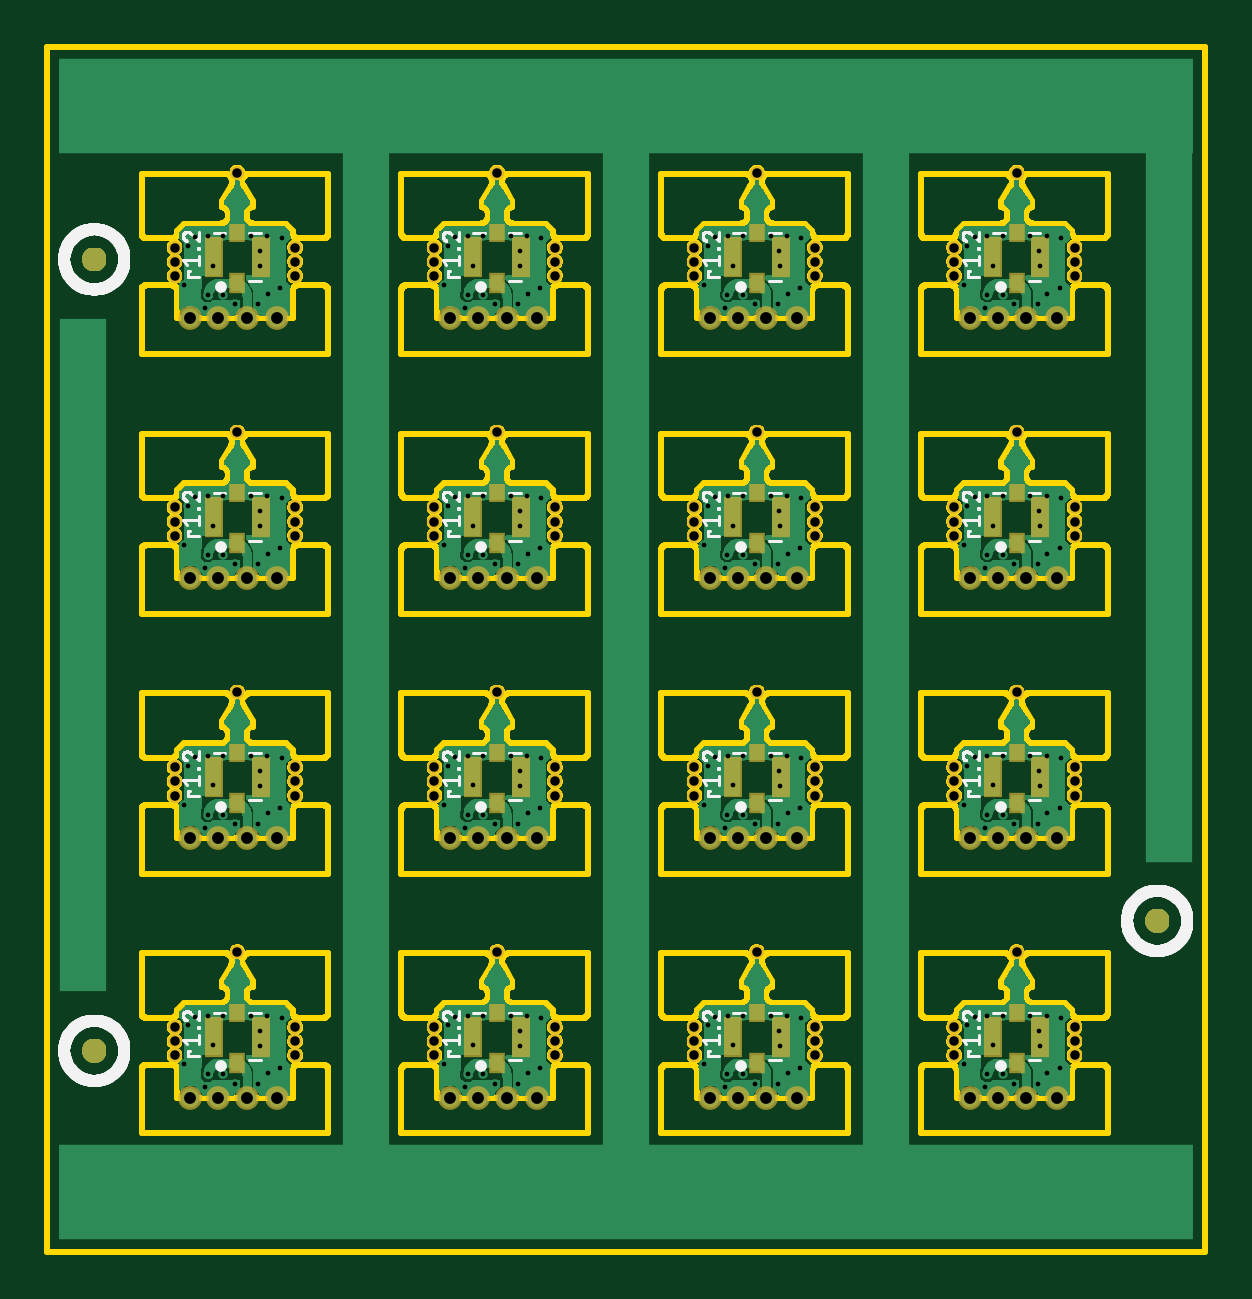
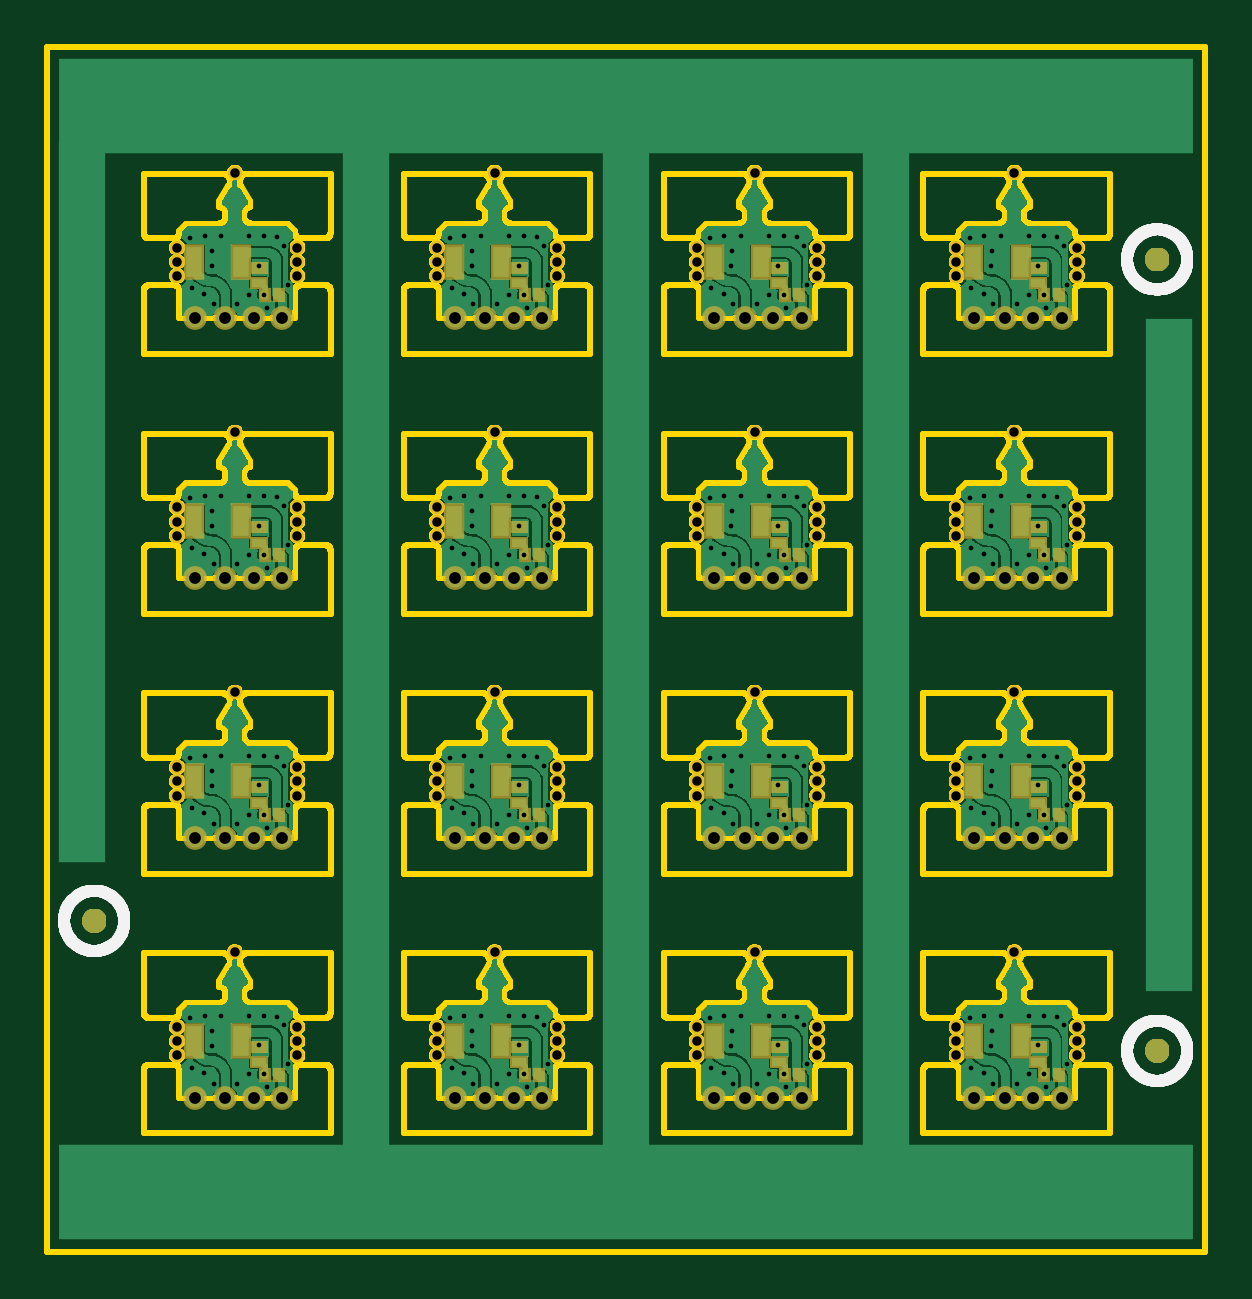
Circuit board: 8 layer files. Board 49.0 x 51.0 mm.
- bottom_copper: copper_bottom_l4.gbr (282199 bytes)
- top_copper: copper_top_l1.gbr (183245 bytes)
- drill: drill_1_16.xln (5890 bytes)
- outline: profile.gbr (154809 bytes)
- bottom_silk: silkscreen_bottom.gbr (14251 bytes)
- top_silk: silkscreen_top.gbr (46240 bytes)
- bottom_mask: soldermask_bottom.gbr (14315 bytes)
- top_mask: soldermask_top.gbr (13812 bytes)

=== bottom_copper: copper_bottom_l4.gbr (282199 bytes, source omitted) ===
=== top_copper: copper_top_l1.gbr (183245 bytes, source omitted) ===
=== drill: drill_1_16.xln ===
M48
;GenerationSoftware,Autodesk,EAGLE,9.5.1*%
;CreationDate,2022-12-05T21:48:30Z*%
FMAT,2
ICI,OFF
METRIC,TZ,000.000
T3C0.200
T2C0.400
T1C0.500
%
G90
M71
T1
X37250Y33000
X12750Y0
X23750Y22000
X550Y0
X1750Y0
X2950Y0
X4250Y0
X11550Y0
X13950Y0
X15250Y0
X22550Y0
X23750Y0
X24950Y0
X26250Y0
X33550Y0
X34750Y0
X35950Y0
X37250Y0
X550Y11000
X1750Y11000
X2950Y11000
X4250Y11000
X11550Y11000
X12750Y11000
X13950Y11000
X15250Y11000
X22550Y11000
X23750Y11000
X24950Y11000
X26250Y11000
X33550Y11000
X34750Y11000
X35950Y11000
X37250Y11000
X550Y22000
X1750Y22000
X2950Y22000
X4250Y22000
X11550Y22000
X12750Y22000
X13950Y22000
X15250Y22000
X22550Y22000
X24950Y22000
X26250Y22000
X33550Y22000
X34750Y22000
X35950Y22000
X37250Y22000
X550Y33000
X1750Y33000
X2950Y33000
X4250Y33000
X11550Y33000
X12750Y33000
X13950Y33000
X15250Y33000
X22550Y33000
X23750Y33000
X24950Y33000
X26250Y33000
X33550Y33000
X34750Y33000
X35950Y33000
T2
X13550Y28175
X10900Y25000
X10900Y24400
X10900Y23800
X16000Y25000
X16000Y24400
X16000Y23800
X24550Y28175
X21900Y25000
X21900Y24400
X21900Y23800
X27000Y25000
X27000Y24400
X27000Y23800
X35550Y28175
X32900Y25000
X32900Y24400
X32900Y23800
X38000Y25000
X38000Y24400
X38000Y23800
X2550Y39175
X-100Y36000
X-100Y35400
X35550Y6175
X5000Y36000
X5000Y35400
X5000Y34800
X13550Y39175
X10900Y36000
X10900Y35400
X10900Y34800
X16000Y36000
X16000Y35400
X16000Y34800
X24550Y39175
X21900Y36000
X21900Y35400
X21900Y34800
X27000Y36000
X27000Y35400
X27000Y34800
X35550Y39175
X32900Y36000
X32900Y35400
X32900Y34800
X38000Y36000
X38000Y35400
X38000Y34800
X-100Y2400
X2550Y6175
X-100Y3000
X-100Y1800
X5000Y3000
X5000Y2400
X5000Y1800
X13550Y6175
X10900Y3000
X10900Y2400
X10900Y1800
X16000Y3000
X16000Y2400
X16000Y1800
X24550Y6175
X21900Y3000
X21900Y2400
X21900Y1800
X27000Y3000
X27000Y2400
X27000Y1800
X32900Y3000
X32900Y2400
X32900Y1800
X38000Y3000
X38000Y2400
X38000Y1800
X2550Y17175
X-100Y14000
X-100Y13400
X-100Y12800
X5000Y14000
X5000Y13400
X5000Y12800
X13550Y17175
X10900Y14000
X10900Y13400
X10900Y12800
X16000Y14000
X16000Y13400
X-100Y34800
X16000Y12800
X24550Y17175
X21900Y14000
X21900Y13400
X21900Y12800
X27000Y14000
X27000Y13400
X27000Y12800
X35550Y17175
X32900Y14000
X32900Y13400
X32900Y12800
X38000Y14000
X38000Y13400
X38000Y12800
X2550Y28175
X-100Y25000
X-100Y24400
X5000Y25000
X5000Y24400
X5000Y23800
X-100Y23800
T3
X12950Y23000
X12201Y22449
X15375Y23274
X14830Y25490
X23300Y23000
X23541Y24230
X24450Y22600
X22310Y23421
X25530Y24220
X23950Y25480
X23310Y25480
X25848Y23050
X25450Y22600
X25500Y24850
X25130Y25490
X22462Y25071
X22761Y25445
X26430Y25390
X23950Y23000
X23201Y22449
X26375Y23274
X25830Y25490
X34300Y23000
X34541Y24230
X35450Y22600
X33310Y23421
X36530Y24220
X34950Y25480
X34310Y25480
X36848Y23050
X36450Y22600
X36500Y24850
X36130Y25490
X33462Y25071
X33761Y25445
X37430Y25390
X34950Y23000
X34201Y22449
X37375Y23274
X36830Y25490
X1300Y34000
X1541Y35230
X2450Y33600
X310Y34421
X3530Y35220
X1950Y36480
X1310Y36480
X3848Y34050
X3450Y33600
X3500Y35850
X3130Y36490
X462Y36071
X761Y36445
X4430Y36390
X1950Y34000
X1201Y33449
X36530Y2220
X3830Y36490
X12300Y34000
X12541Y35230
X13450Y33600
X11310Y34421
X14530Y35220
X12950Y36480
X12310Y36480
X14848Y34050
X14450Y33600
X14500Y35850
X14130Y36490
X11462Y36071
X11761Y36445
X15430Y36390
X12950Y34000
X12201Y33449
X15375Y34274
X14830Y36490
X23300Y34000
X23541Y35230
X24450Y33600
X22310Y34421
X25530Y35220
X23950Y36480
X23310Y36480
X25848Y34050
X25450Y33600
X25500Y35850
X25130Y36490
X22462Y36071
X22761Y36445
X26430Y36390
X23950Y34000
X23201Y33449
X26375Y34274
X25830Y36490
X34300Y34000
X34541Y35230
X35450Y33600
X33310Y34421
X36530Y35220
X34950Y36480
X34310Y36480
X36848Y34050
X36450Y33600
X36500Y35850
X36130Y36490
X33462Y36071
X33761Y36445
X37430Y36390
X34950Y34000
X34201Y33449
X37375Y34274
X36830Y36490
X1300Y1000
X1541Y2230
X4375Y34274
X2450Y600
X310Y1421
X3530Y2220
X1950Y3480
X1310Y3480
X3848Y1050
X3450Y600
X3500Y2850
X3130Y3490
X462Y3071
X761Y3445
X4430Y3390
X1950Y1000
X1201Y449
X4375Y1274
X3830Y3490
X12300Y1000
X12541Y2230
X13450Y600
X11310Y1421
X14530Y2220
X12950Y3480
X12310Y3480
X14848Y1050
X14450Y600
X14500Y2850
X14130Y3490
X11462Y3071
X11761Y3445
X15430Y3390
X12950Y1000
X12201Y449
X15375Y1274
X14830Y3490
X23300Y1000
X23541Y2230
X24450Y600
X22310Y1421
X25530Y2220
X23950Y3480
X23310Y3480
X25848Y1050
X25450Y600
X25500Y2850
X25130Y3490
X22462Y3071
X22761Y3445
X26430Y3390
X23950Y1000
X23201Y449
X26375Y1274
X25830Y3490
X34300Y1000
X34541Y2230
X35450Y600
X33310Y1421
X34950Y3480
X34310Y3480
X36848Y1050
X36450Y600
X36500Y2850
X36130Y3490
X33462Y3071
X33761Y3445
X37430Y3390
X34950Y1000
X34201Y449
X37375Y1274
X36830Y3490
X1300Y12000
X1541Y13230
X2450Y11600
X310Y12421
X3530Y13220
X1950Y14480
X1310Y14480
X3848Y12050
X3450Y11600
X3500Y13850
X3130Y14490
X462Y14071
X761Y14445
X4430Y14390
X1950Y12000
X1201Y11449
X4375Y12274
X3830Y14490
X12300Y12000
X12541Y13230
X13450Y11600
X11310Y12421
X14530Y13220
X12950Y14480
X12310Y14480
X14848Y12050
X14450Y11600
X14500Y13850
X14130Y14490
X11462Y14071
X11761Y14445
X15430Y14390
X12950Y12000
X12201Y11449
X15375Y12274
X14830Y14490
X23300Y12000
X23541Y13230
X24450Y11600
X22310Y12421
X25530Y13220
X23950Y14480
X23310Y14480
X25848Y12050
X25450Y11600
X11761Y25445
X25500Y13850
X25130Y14490
X22462Y14071
X22761Y14445
X26430Y14390
X23950Y12000
X23201Y11449
X26375Y12274
X25830Y14490
X34300Y12000
X34541Y13230
X35450Y11600
X33310Y12421
X36530Y13220
X34950Y14480
X34310Y14480
X36848Y12050
X36450Y11600
X36500Y13850
X36130Y14490
X33462Y14071
X33761Y14445
X37430Y14390
X34950Y12000
X34201Y11449
X37375Y12274
X36830Y14490
X1300Y23000
X1541Y24230
X2450Y22600
X310Y23421
X3530Y24220
X1950Y25480
X1310Y25480
X3848Y23050
X3450Y22600
X3500Y24850
X3130Y25490
X462Y25071
X761Y25445
X4430Y25390
X1950Y23000
X1201Y22449
X4375Y23274
X3830Y25490
X12300Y23000
X12541Y24230
X13450Y22600
X11310Y23421
X14530Y24220
X12950Y25480
X12310Y25480
X14848Y23050
X14450Y22600
X14500Y24850
X14130Y25490
X11462Y25071
X15430Y25390
M30
=== outline: profile.gbr (154809 bytes, source omitted) ===
=== bottom_silk: silkscreen_bottom.gbr (14251 bytes, source omitted) ===
=== top_silk: silkscreen_top.gbr (46240 bytes, source omitted) ===
=== bottom_mask: soldermask_bottom.gbr (14315 bytes, source omitted) ===
=== top_mask: soldermask_top.gbr (13812 bytes, source omitted) ===
